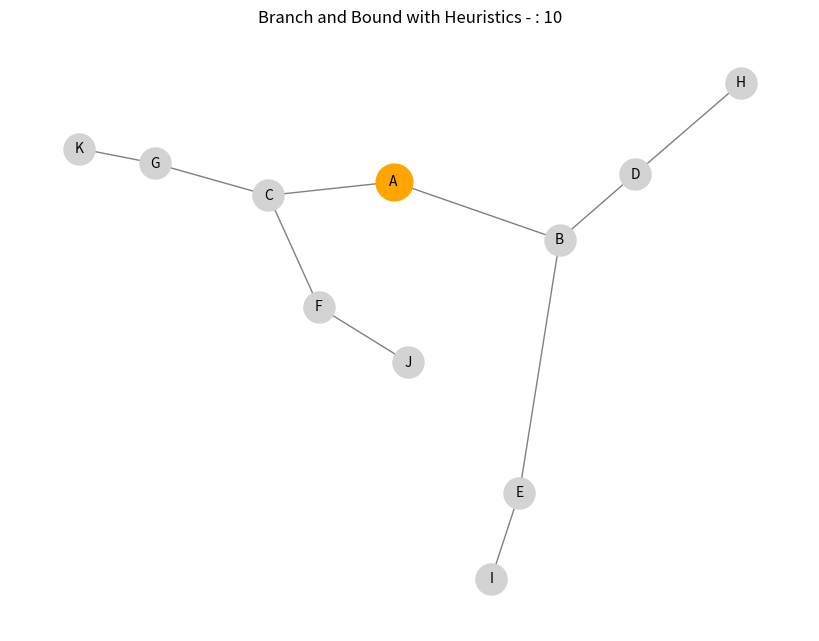
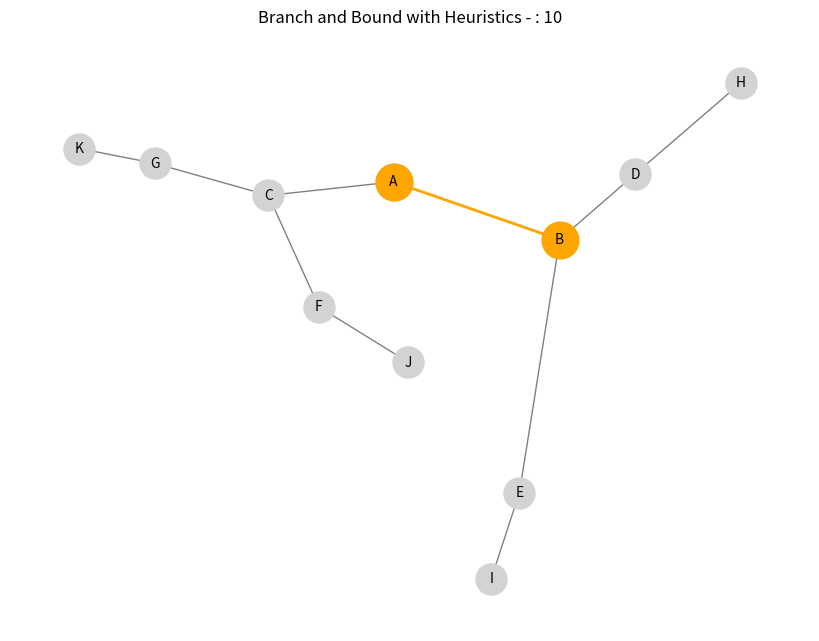
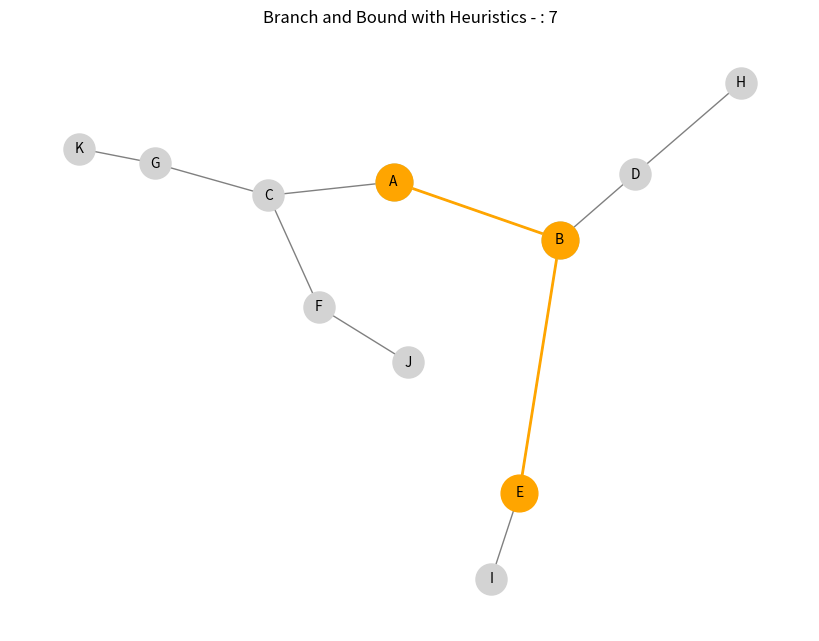
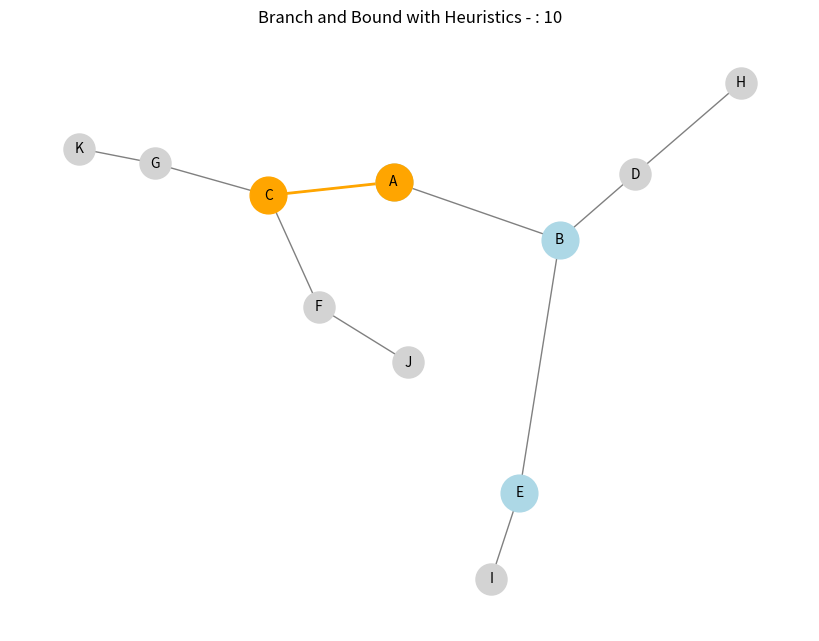
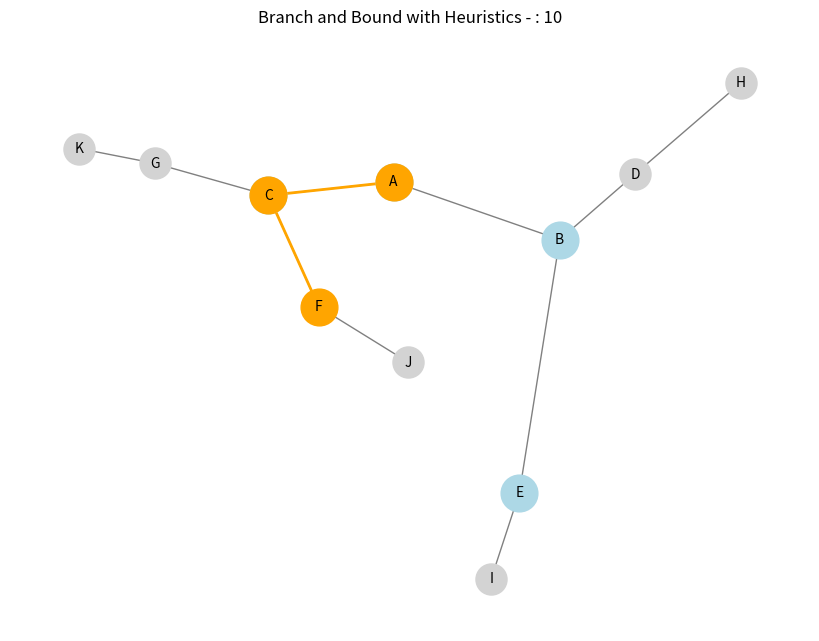
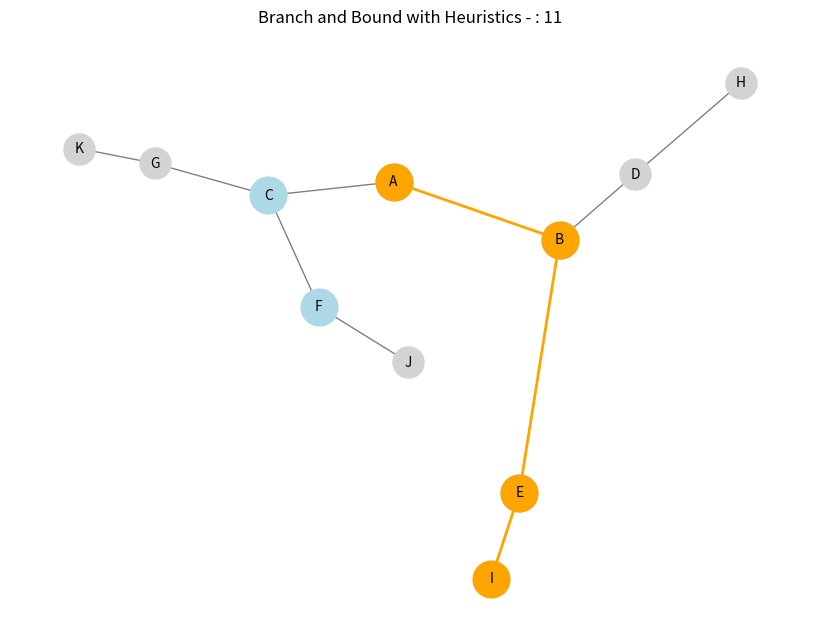
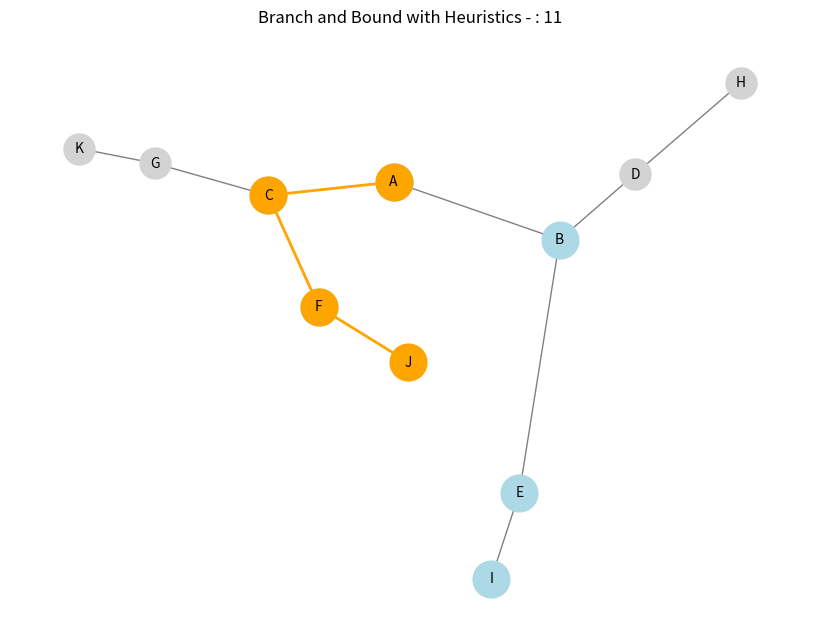

Here is the Python script that generated these plots, in order:
import matplotlib.pyplot as plt
import networkx as nx
from heapq import heappop, heappush

def branch_and_bound_heuristic_visual(graph, start_node, goal_node, heuristic):
    visited = set()
    priority_queue = []
    
    heappush(priority_queue, (0 + heuristic[start_node], 0, [start_node]))
    
    pos = nx.spring_layout(graph)
    plt.figure(figsize=(8, 6))

    while priority_queue:
        f_cost, cumulative_cost, path = heappop(priority_queue)
        current_node = path[-1]

        draw_graph(graph, path, visited, pos, f_cost)

        if current_node == goal_node:
            print(f"Goal node {goal_node} reached with total cost {cumulative_cost}")
            break

        visited.add(current_node)

        for neighbor in graph[current_node]:
            if neighbor not in visited:
                edge_cost = graph[current_node][neighbor]['weight']
                new_cost = cumulative_cost + edge_cost
                f_value = new_cost + heuristic[neighbor]
                new_path = path + [neighbor]
                heappush(priority_queue, (f_value, new_cost, new_path))

    if goal_node not in path:
        print("Goal node not found!")

    plt.show()

def draw_graph(graph, path, visited, pos, f_cost):
    plt.clf()
    nx.draw(graph, pos, with_labels = True, node_color = 'lightgray', node_size = 500, font_size = 10, edge_color = 'gray')
    nx.draw_networkx_nodes(graph, pos, nodelist = list(visited), node_color = 'lightblue', node_size = 700)
    nx.draw_networkx_edges(graph, pos, edgelist = [(path[i], path[i + 1]) for i in range(len(path) - 1)], width = 2, edge_color = 'orange')
    nx.draw_networkx_nodes(graph, pos, nodelist = path, node_color = 'orange', node_size = 700)
    plt.title(f"Branch and Bound with Heuristics - : {f_cost}")
    plt.pause(1)

graph = nx.Graph()
graph.add_weighted_edges_from([
    ('A', 'B', 2), ('A', 'C', 4),
    ('B', 'D', 7), ('B', 'E', 1),
    ('C', 'F', 3), ('C', 'G', 5),
    ('D', 'H', 2), ('E', 'I', 6),
    ('F', 'J', 4), ('G', 'K', 8)
])

heuristic = {'A': 10, 'B': 8, 'C': 6, 'D': 7, 'E': 4, 'F': 3, 'G': 5, 'H': 9, 'I': 2, 'J': 0, 'K': 1}

start_node = 'A'
goal_node = 'J'
branch_and_bound_heuristic_visual(graph, start_node, goal_node, heuristic)

plt.show()
